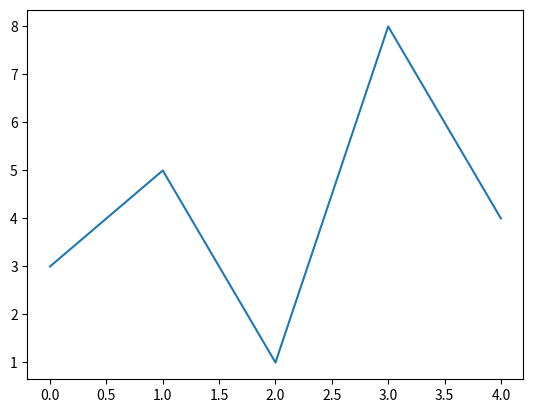

The script that saved this image:
# list1=[1,4,6,7,2,60]
#list1.sort()
#print(list1) 



import numpy as np
import matplotlib.pyplot as plt
a =np.array([3,5,1,8,4])
print(a)

plt.plot(a)
plt.show()
